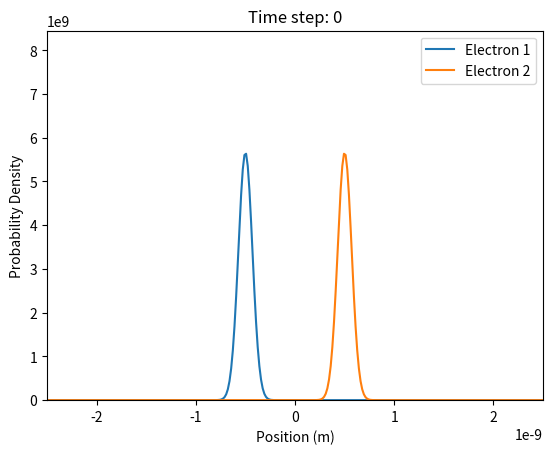

The matplotlib source for this figure:
import numpy as np
import matplotlib.pyplot as plt
from scipy.constants import hbar, e, m_e, epsilon_0
from scipy.sparse import diags
from matplotlib.animation import FuncAnimation

# Constants
a0 = 1e-9  # initial separation of electrons in meters (1 nm)
eV_to_J = 1.60218e-19  # conversion factor from eV to Joules

# Simulation parameters
L = 5e-9  # length of the simulation box (5 nm)
N = 300  # number of grid points
dx = L / N  # grid spacing
dt = 1e-18  # time step in seconds
T = 1e-15  # total time for the simulation (1 femtosecond)
num_steps = int(T / dt)  # number of time steps

# Create the grid
x = np.linspace(-L / 2, L / 2, N)

# Initial wave function (Gaussian wave packet)
def initial_wave_packet(x, x0, k0, sigma):
    return (1/(sigma * np.sqrt(2 * np.pi))) * np.exp(-(x - x0)**2 / (2 * sigma**2)) * np.exp(1j * k0 * x)

# Parameters for the initial wave packet
sigma = 1e-10  # width of the wave packet (0.1 nm)
k0 = 5e10  # initial wave vector

# Initial wave functions of the two electrons
psi1 = initial_wave_packet(x, -a0 / 2, k0, sigma)
psi2 = initial_wave_packet(x, a0 / 2, -k0, sigma)

# Normalization of wave function
def normalize(psi):
    return psi / np.sqrt(np.sum(np.abs(psi)**2) * dx)

psi1 = normalize(psi1)
psi2 = normalize(psi2)

# Potential energy function for Coulomb repulsion
def potential_energy(x1, x2):
    r = np.abs(x1 - x2)
    r += 1e-12  # small constant to avoid division by zero
    return e**2 / (4 * np.pi * epsilon_0 * r)

# Create the potential energy matrix
V = np.zeros((N, N), dtype=complex)
for i in range(N):
    for j in range(N):
        V[i, j] = potential_energy(x[i], x[j])

# Hamiltonian for a single particle
def hamiltonian(N, dx):
    # Kinetic energy operator
    T = diags([1, -2, 1], [-1, 0, 1], shape=(N, N)).toarray() * (-hbar**2 / (2 * m_e * dx**2))
    print(np.shape(T))
    return T

H1 = hamiltonian(N, dx)
H2 = hamiltonian(N, dx)

# Time evolution using Crank-Nicolson method
def time_evolution(psi, H, V, dt):
    A = (np.eye(N) - 1j * dt / (2 * hbar) * (H + V))
    B = (np.eye(N) + 1j * dt / (2 * hbar) * (H + V))
    return np.linalg.solve(A, B.dot(psi))

# Set up the figure and axis
fig, ax = plt.subplots()
line1, = ax.plot(x, np.abs(psi1)**2, label='Electron 1')
line2, = ax.plot(x, np.abs(psi2)**2, label='Electron 2')
ax.set_xlim(-L / 2, L / 2)
ax.set_ylim(0, 1.5 * np.max(np.abs(psi1)**2))
ax.set_xlabel('Position (m)')
ax.set_ylabel('Probability Density')
ax.legend()

# Animation function
def animate(step):
    global psi1, psi2
    # Update the wave functions
    psi1 = time_evolution(psi1, H1, V, dt)
    psi2 = time_evolution(psi2, H2, V, dt)
    
    # Normalize the wave functions
    psi1 = normalize(psi1)
    psi2 = normalize(psi2)
    
    # Update the plot data
    line1.set_ydata(np.abs(psi1)**2)
    line2.set_ydata(np.abs(psi2)**2)
    ax.set_ylim(0, 1.5 * np.max(np.abs(psi1)**2))
    
    ax.set_title(f'Time step: {step}')
    return line1, line2

# Create animation
ani = FuncAnimation(fig, animate, frames=num_steps, interval=1, blit=True)

plt.show()
